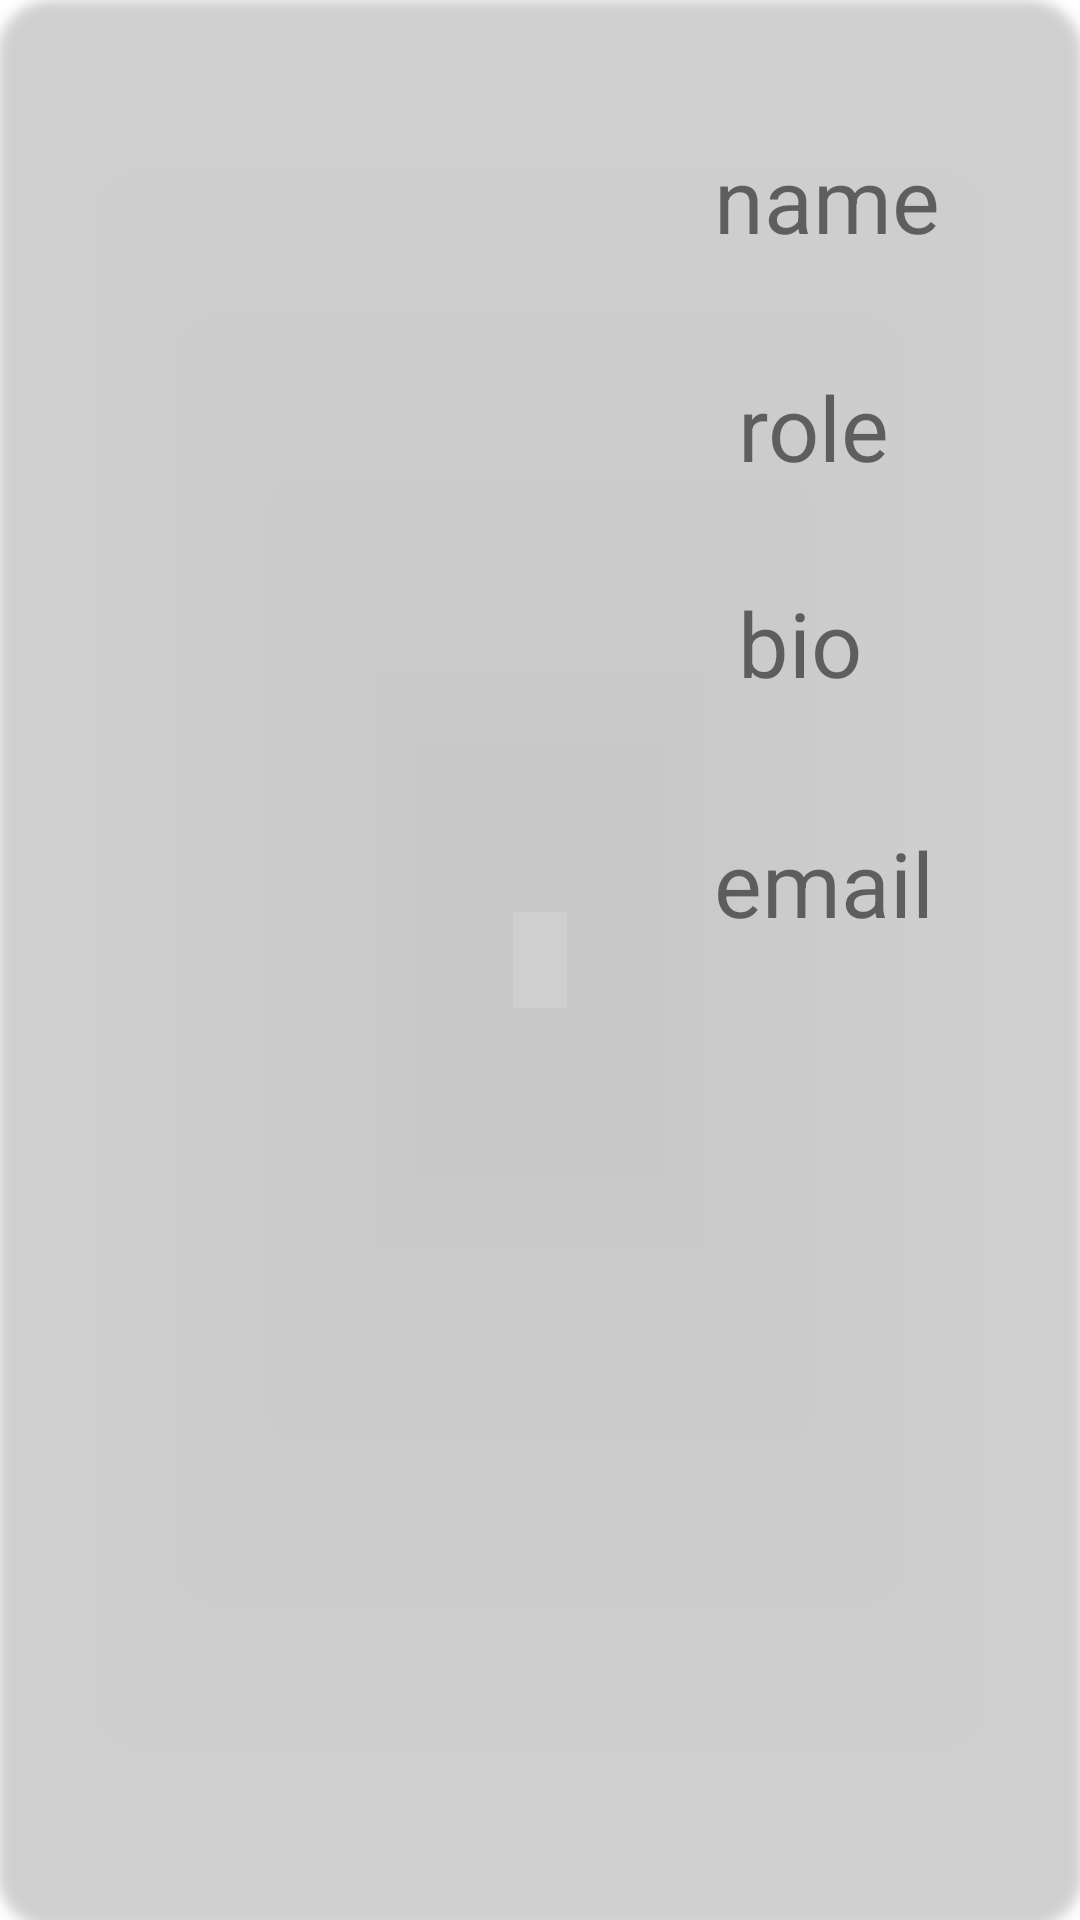

Write the Android layout XML for this screen, with the resource values it uses.
<!-- AndroidManifest.xml: application theme Theme.MentorApp -->
<!-- res/layout/activity_item.xml -->
<?xml version="1.0" encoding="utf-8"?>
<androidx.cardview.widget.CardView
    xmlns:android="http://schemas.android.com/apk/res/android"
    xmlns:card_view="http://schemas.android.com/apk/res-auto"
    xmlns:tools="http://schemas.android.com/tools"
    android:layout_width="match_parent"
    android:layout_height="wrap_content"
    android:layout_marginTop="200dp"
    android:layout_marginLeft="10dp"
    android:layout_marginRight="10dp"
    card_view:cardBackgroundColor="@color/card"
    card_view:cardCornerRadius="18dp"
    card_view:contentPadding="10dp"
    android:foreground="?selectableItemBackground"
    android:clickable="true">

    <androidx.constraintlayout.widget.ConstraintLayout
        android:layout_width="match_parent"
        android:layout_height="312dp">

        <TextView
            android:id="@+id/textView1"
            android:layout_width="wrap_content"
            android:layout_height="wrap_content"
            android:layout_marginStart="228dp"
            android:layout_marginLeft="228dp"
            android:layout_marginTop="36dp"
            android:text="name "
            android:textSize="30sp"
            card_view:layout_constraintStart_toStartOf="parent"
            card_view:layout_constraintTop_toTopOf="parent" />

        <TextView
            android:id="@+id/textView2"
            android:layout_width="wrap_content"
            android:layout_height="wrap_content"
            android:layout_marginStart="236dp"
            android:layout_marginLeft="236dp"
            android:layout_marginTop="112dp"
            android:text="role "
            android:textSize="30sp"
            card_view:layout_constraintStart_toStartOf="parent"
            card_view:layout_constraintTop_toTopOf="parent" />

        <TextView
            android:id="@+id/textView3"
            android:layout_width="wrap_content"
            android:layout_height="wrap_content"
            android:layout_marginStart="228dp"
            android:layout_marginLeft="228dp"
            android:layout_marginTop="264dp"
            android:text="email "
            android:textSize="30sp"
            card_view:layout_constraintStart_toStartOf="parent"
            card_view:layout_constraintTop_toTopOf="parent" />

        <TextView
            android:id="@+id/textView4"
            android:layout_width="wrap_content"
            android:layout_height="wrap_content"
            android:layout_marginStart="236dp"
            android:layout_marginLeft="236dp"
            android:layout_marginTop="184dp"
            android:text="bio "
            android:textSize="30sp"
            card_view:layout_constraintStart_toStartOf="parent"
            card_view:layout_constraintTop_toTopOf="parent" />


    </androidx.constraintlayout.widget.ConstraintLayout>

</androidx.cardview.widget.CardView>
<!-- resources referenced by this layout -->
<resources>
  <style name="Theme.MentorApp" parent="Theme.MaterialComponents.DayNight.DarkActionBar">
          
          <item name="colorPrimary">@color/purple_500</item>
          <item name="colorPrimaryVariant">@color/purple_700</item>
          <item name="colorOnPrimary">@color/white</item>
          
          <item name="colorSecondary">@color/teal_200</item>
          <item name="colorSecondaryVariant">@color/teal_700</item>
          <item name="colorOnSecondary">@color/black</item>
          
          <item name="android:statusBarColor" tools:targetApi="l">?attr/colorPrimaryVariant</item>
          
      </style>
  <color name="purple_500">#FF6200EE</color>
  <color name="purple_700">#FF3700B3</color>
  <color name="white">#FFFFFFFF</color>
  <color name="teal_200">#FF03DAC5</color>
  <color name="teal_700">#FF018786</color>
  <color name="black">#FF000000</color>
</resources>
